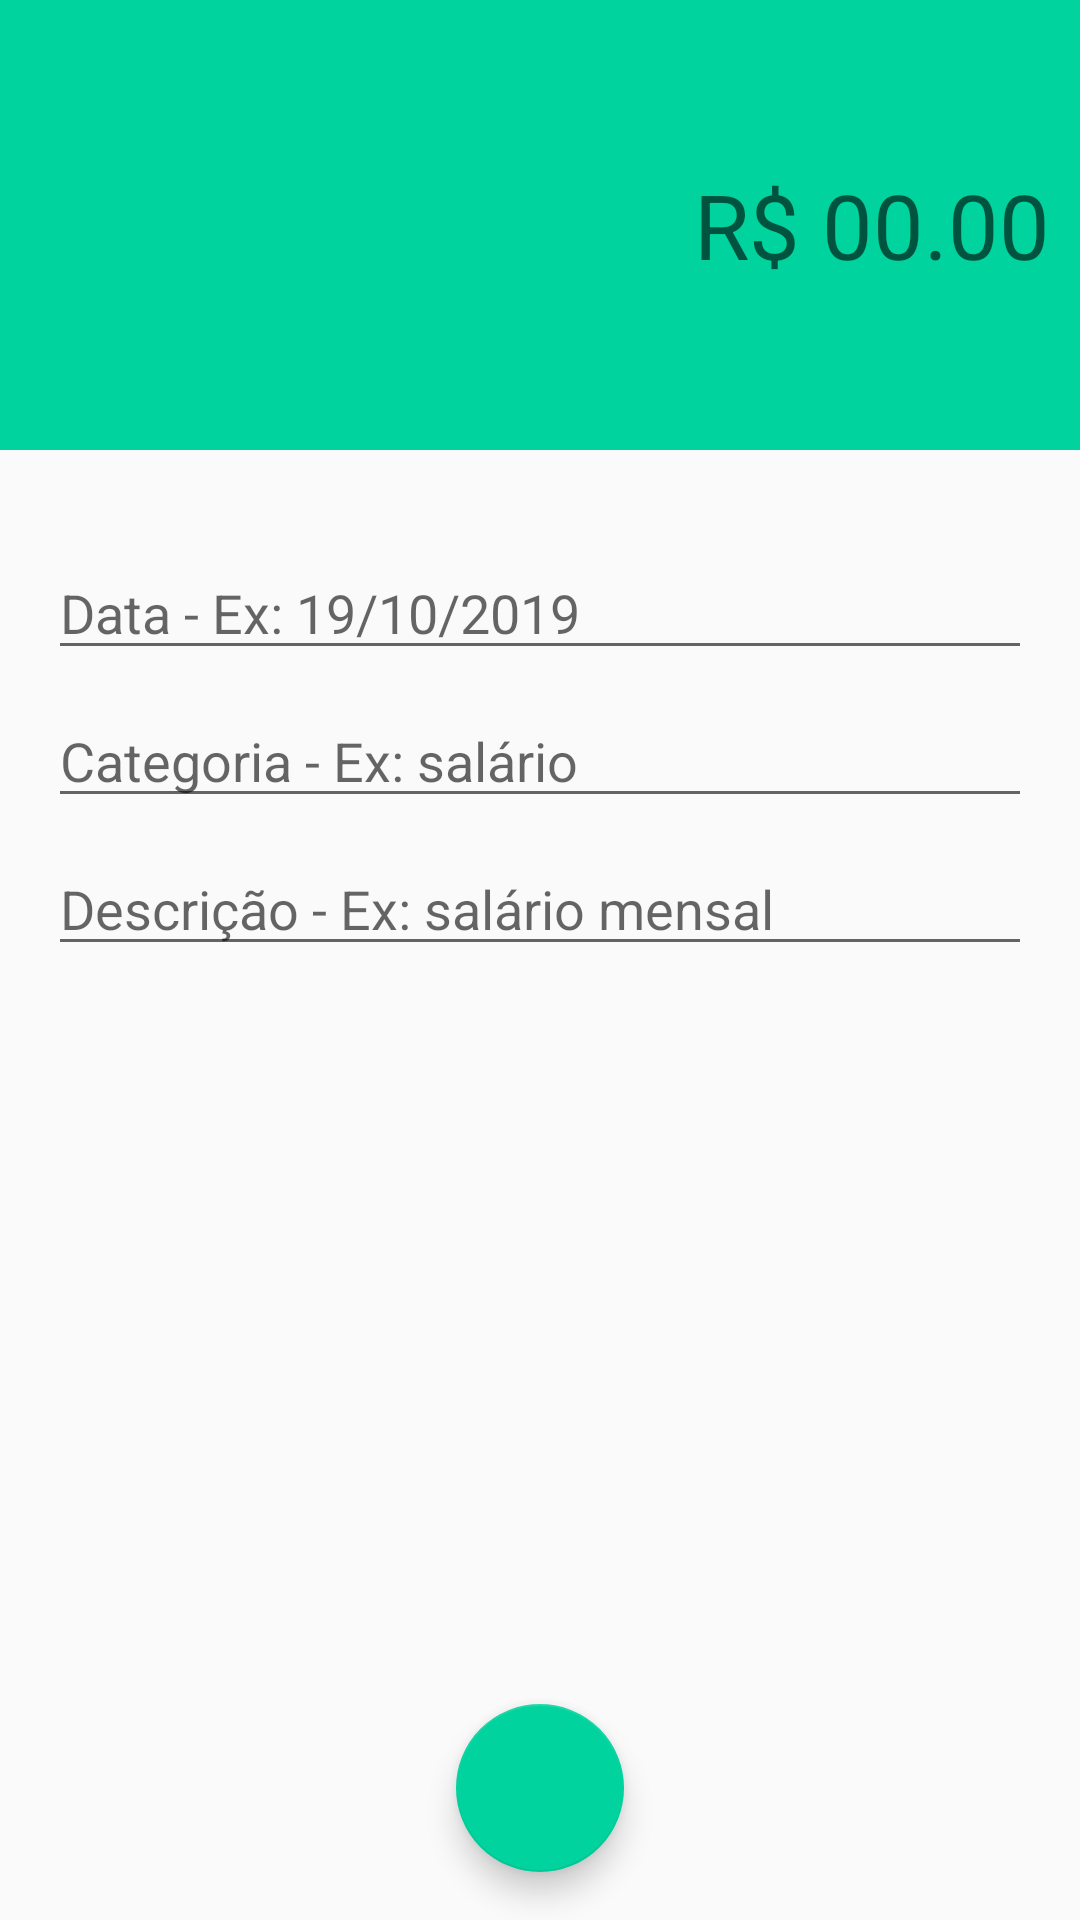

Produce the Android XML layout that renders to this screen, including the resource entries it uses.
<!-- AndroidManifest.xml: activity theme receitaTheme -->
<!-- res/layout/activity_receitas.xml -->
<?xml version="1.0" encoding="utf-8"?>
<androidx.constraintlayout.widget.ConstraintLayout xmlns:android="http://schemas.android.com/apk/res/android"
    xmlns:app="http://schemas.android.com/apk/res-auto"
    xmlns:tools="http://schemas.android.com/tools"
    android:layout_width="match_parent"
    android:layout_height="match_parent"
    tools:context=".activity.ReceitasActivity">

    <LinearLayout
        android:id="@+id/linearLayout2"
        android:layout_width="0dp"
        android:layout_height="150dp"
        android:background="@color/colorPrimaryReceita"
        android:gravity="center"
        android:orientation="vertical"
        app:layout_constraintEnd_toEndOf="parent"
        app:layout_constraintStart_toStartOf="parent"
        tools:layout_editor_absoluteY="1dp">

        <EditText
            android:id="@+id/editValor"
            android:layout_width="match_parent"
            android:layout_height="wrap_content"
            android:background="@android:color/transparent"
            android:backgroundTint="@android:color/transparent"
            android:ems="10"
            android:hint="R$ 00.00"
            android:inputType="textPersonName|numberDecimal"
            android:padding="10dp"
            android:textAlignment="textEnd"
            android:textSize="30sp" />
    </LinearLayout>

    <EditText
        android:id="@+id/editData"
        android:layout_width="0dp"
        android:layout_height="wrap_content"
        android:layout_marginStart="16dp"
        android:layout_marginTop="32dp"
        android:layout_marginEnd="16dp"
        android:ems="10"
        android:hint="Data - Ex: 19/10/2019"
        android:inputType="textPersonName"
        app:layout_constraintEnd_toEndOf="parent"
        app:layout_constraintStart_toStartOf="parent"
        app:layout_constraintTop_toBottomOf="@+id/linearLayout2" />

    <EditText
        android:id="@+id/editCategoria"
        android:layout_width="0dp"
        android:layout_height="wrap_content"
        android:layout_marginStart="16dp"
        android:layout_marginTop="8dp"
        android:layout_marginEnd="16dp"
        android:ems="10"
        android:hint="Categoria - Ex: salário"
        android:inputType="textPersonName"
        app:layout_constraintEnd_toEndOf="parent"
        app:layout_constraintStart_toStartOf="parent"
        app:layout_constraintTop_toBottomOf="@+id/editData" />

    <EditText
        android:id="@+id/editDescricao"
        android:layout_width="0dp"
        android:layout_height="wrap_content"
        android:layout_marginStart="16dp"
        android:layout_marginTop="8dp"
        android:layout_marginEnd="16dp"
        android:ems="10"
        android:hint="Descrição - Ex: salário mensal"
        android:inputType="textPersonName"
        app:layout_constraintEnd_toEndOf="parent"
        app:layout_constraintStart_toStartOf="parent"
        app:layout_constraintTop_toBottomOf="@+id/editCategoria" />

    <com.google.android.material.floatingactionbutton.FloatingActionButton
        android:id="@+id/fabSalvar"
        android:layout_width="wrap_content"
        android:layout_height="wrap_content"
        android:layout_marginBottom="16dp"
        android:clickable="true"
        app:layout_constraintBottom_toBottomOf="parent"
        app:layout_constraintEnd_toEndOf="parent"
        app:layout_constraintStart_toStartOf="parent"
        app:srcCompat="@drawable/ic_confirmar_branco_24"
        android:onClick="salvarReceita" />

</androidx.constraintlayout.widget.ConstraintLayout>
<!-- resources referenced by this layout -->
<resources>
  <color name="colorPrimaryReceita">#00d39e</color>
  <style name="receitaTheme" parent="Theme.AppCompat.Light.NoActionBar">
          <item name="windowActionBar">false</item>
          <item name="windowNoTitle">true</item>
          <item name="colorPrimary">@color/colorPrimaryReceita</item>
          <item name="colorPrimaryDark">@color/colorPrimaryDarkReceita</item>
          <item name="colorAccent">@color/colorAccentReceita</item>
      </style>
  <color name="colorPrimaryDarkReceita">#00be8b</color>
  <color name="colorAccentReceita">#00d39e</color>
</resources>
